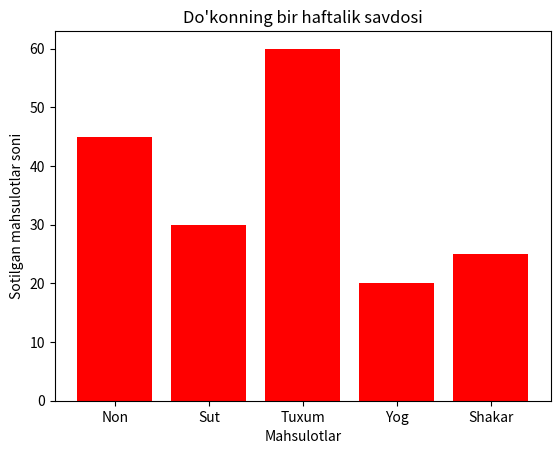

This chart was generated by the following Python code:

from matplotlib import pyplot as plt

mahsulotlar = ["Non", "Sut", "Tuxum", "Yog", "Shakar"]
sotuv = [45, 30, 60, 20, 25]

plt.bar(mahsulotlar, sotuv, color="red")

plt.title("Do'konning bir haftalik savdosi")
plt.xlabel("Mahsulotlar")
plt.ylabel("Sotilgan mahsulotlar soni")

plt.show()

eng_kop = sotuv.index(max(sotuv))
eng_kam = sotuv.index(min(sotuv))

print("Eng ko'p sotilgan:", mahsulotlar[eng_kop], max(sotuv), "ta")
print("Eng kam sotilgan:", mahsulotlar[eng_kam], min(sotuv), "ta")
